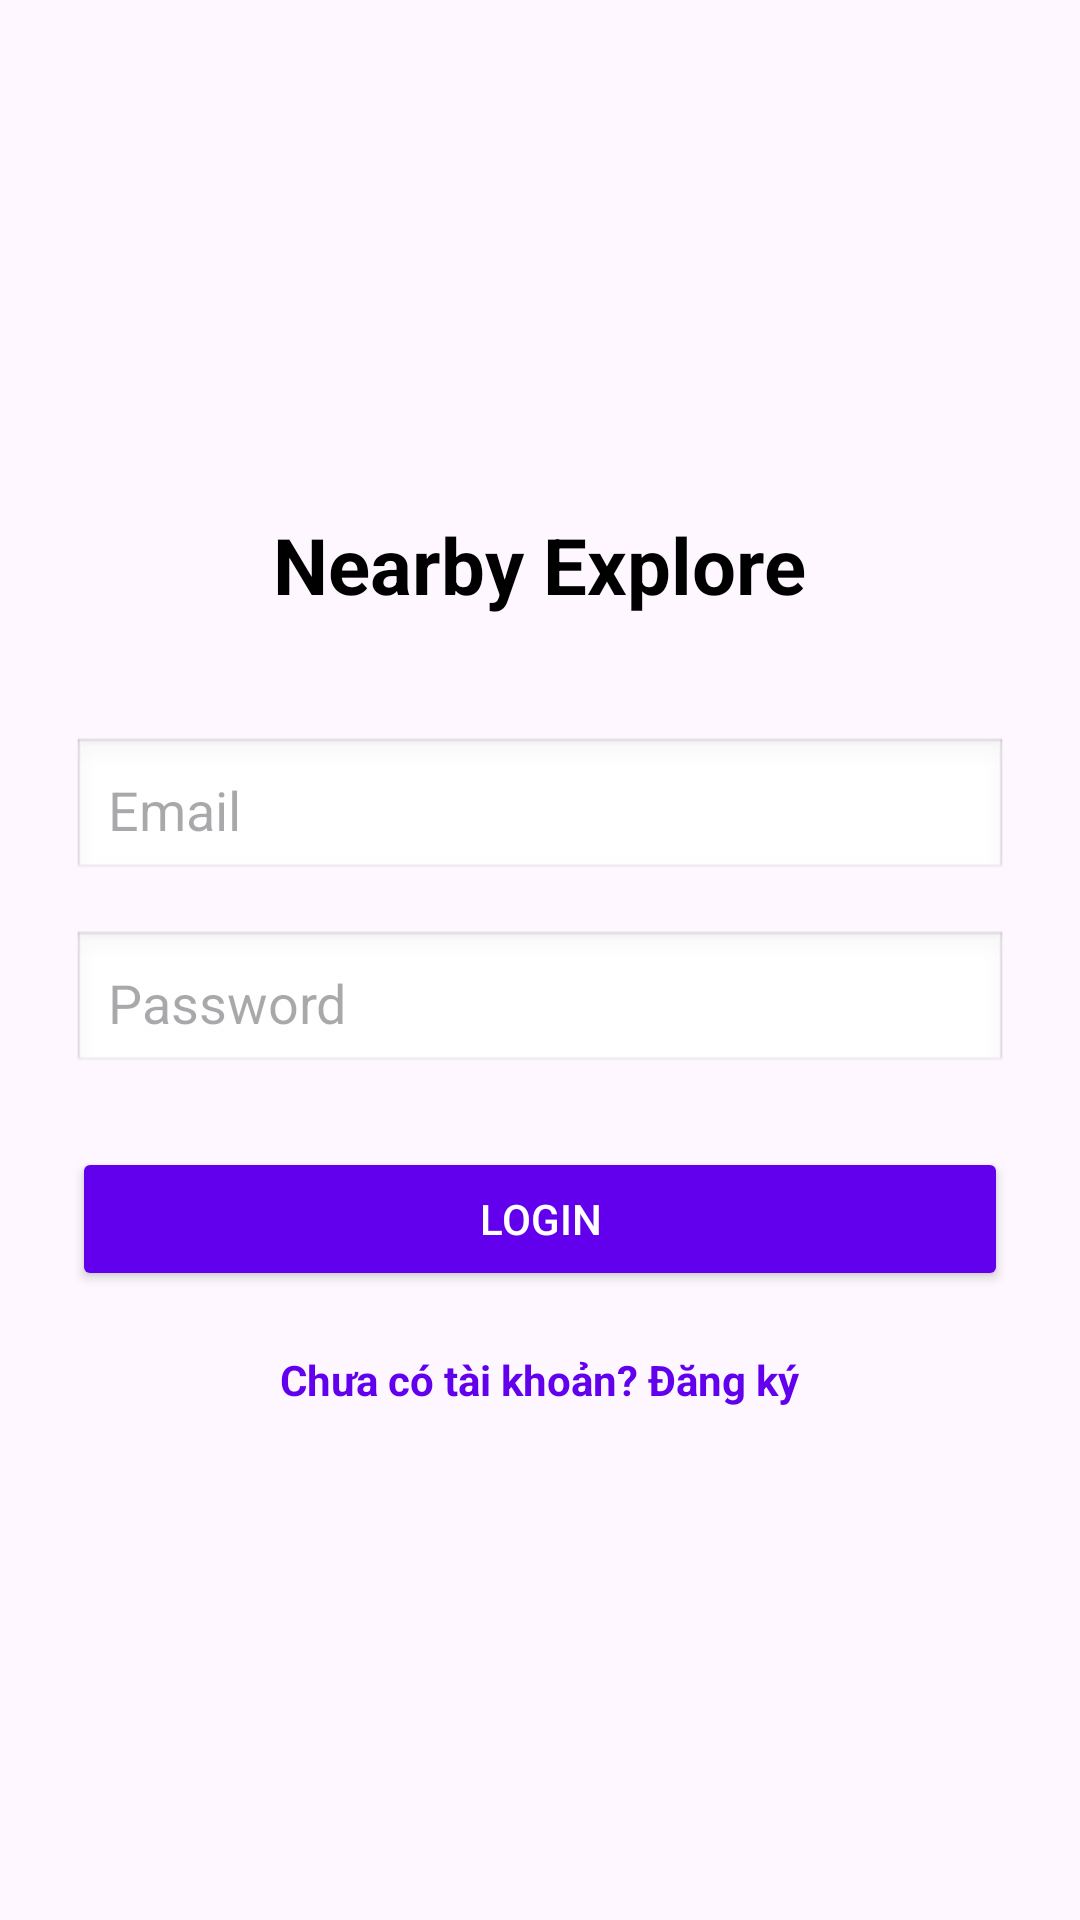

Here is an Android app screen rendered from its layout file. Give the layout XML and the strings, colors and styles it references.
<!-- AndroidManifest.xml: application theme Theme.DuAnCK_AppTimKiemViTri_65131611 -->
<!-- res/layout/activity_login.xml -->
<?xml version="1.0" encoding="utf-8"?>
<LinearLayout android:layout_width="match_parent"
    android:layout_height="match_parent"
    android:orientation="vertical"
    android:padding="24dp"
    android:gravity="center"
    xmlns:android="http://schemas.android.com/apk/res/android">

        
        <TextView
            android:layout_width="wrap_content"
            android:layout_height="wrap_content"
            android:text="Nearby Explore"
            android:textSize="26sp"
            android:textStyle="bold"
            android:textColor="#000"
            android:layout_marginBottom="40dp"/>

        
        <EditText
            android:id="@+id/email"
            android:layout_width="match_parent"
            android:layout_height="wrap_content"
            android:hint="Email"
            android:inputType="textEmailAddress"
            android:padding="12dp"
            android:background="@android:drawable/edit_text"
            android:layout_marginBottom="16dp"/>

        
        <EditText
            android:id="@+id/password"
            android:layout_width="match_parent"
            android:layout_height="wrap_content"
            android:hint="Password"
            android:inputType="textPassword"
            android:padding="12dp"
            android:background="@android:drawable/edit_text"
            android:layout_marginBottom="24dp"/>

        
        <Button
            android:id="@+id/btnLogin"
            android:layout_width="match_parent"
            android:layout_height="wrap_content"
            android:text="LOGIN"
            android:backgroundTint="#6200EE"
            android:textColor="#FFF"
            android:padding="12dp"/>
        <TextView
            android:id="@+id/txtGoRegister"
            android:layout_width="wrap_content"
            android:layout_height="wrap_content"
            android:text="Chưa có tài khoản? Đăng ký"
            android:textColor="#6200EE"
            android:textStyle="bold"
            android:layout_marginTop="20dp"/>
    </LinearLayout>
<!-- resources referenced by this layout -->
<resources>
  <style name="Theme.DuAnCK_AppTimKiemViTri_65131611" parent="Base.Theme.DuAnCK_AppTimKiemViTri_65131611" />
  <style name="Base.Theme.DuAnCK_AppTimKiemViTri_65131611" parent="Theme.Material3.DayNight.NoActionBar">
          
          
      </style>
</resources>
